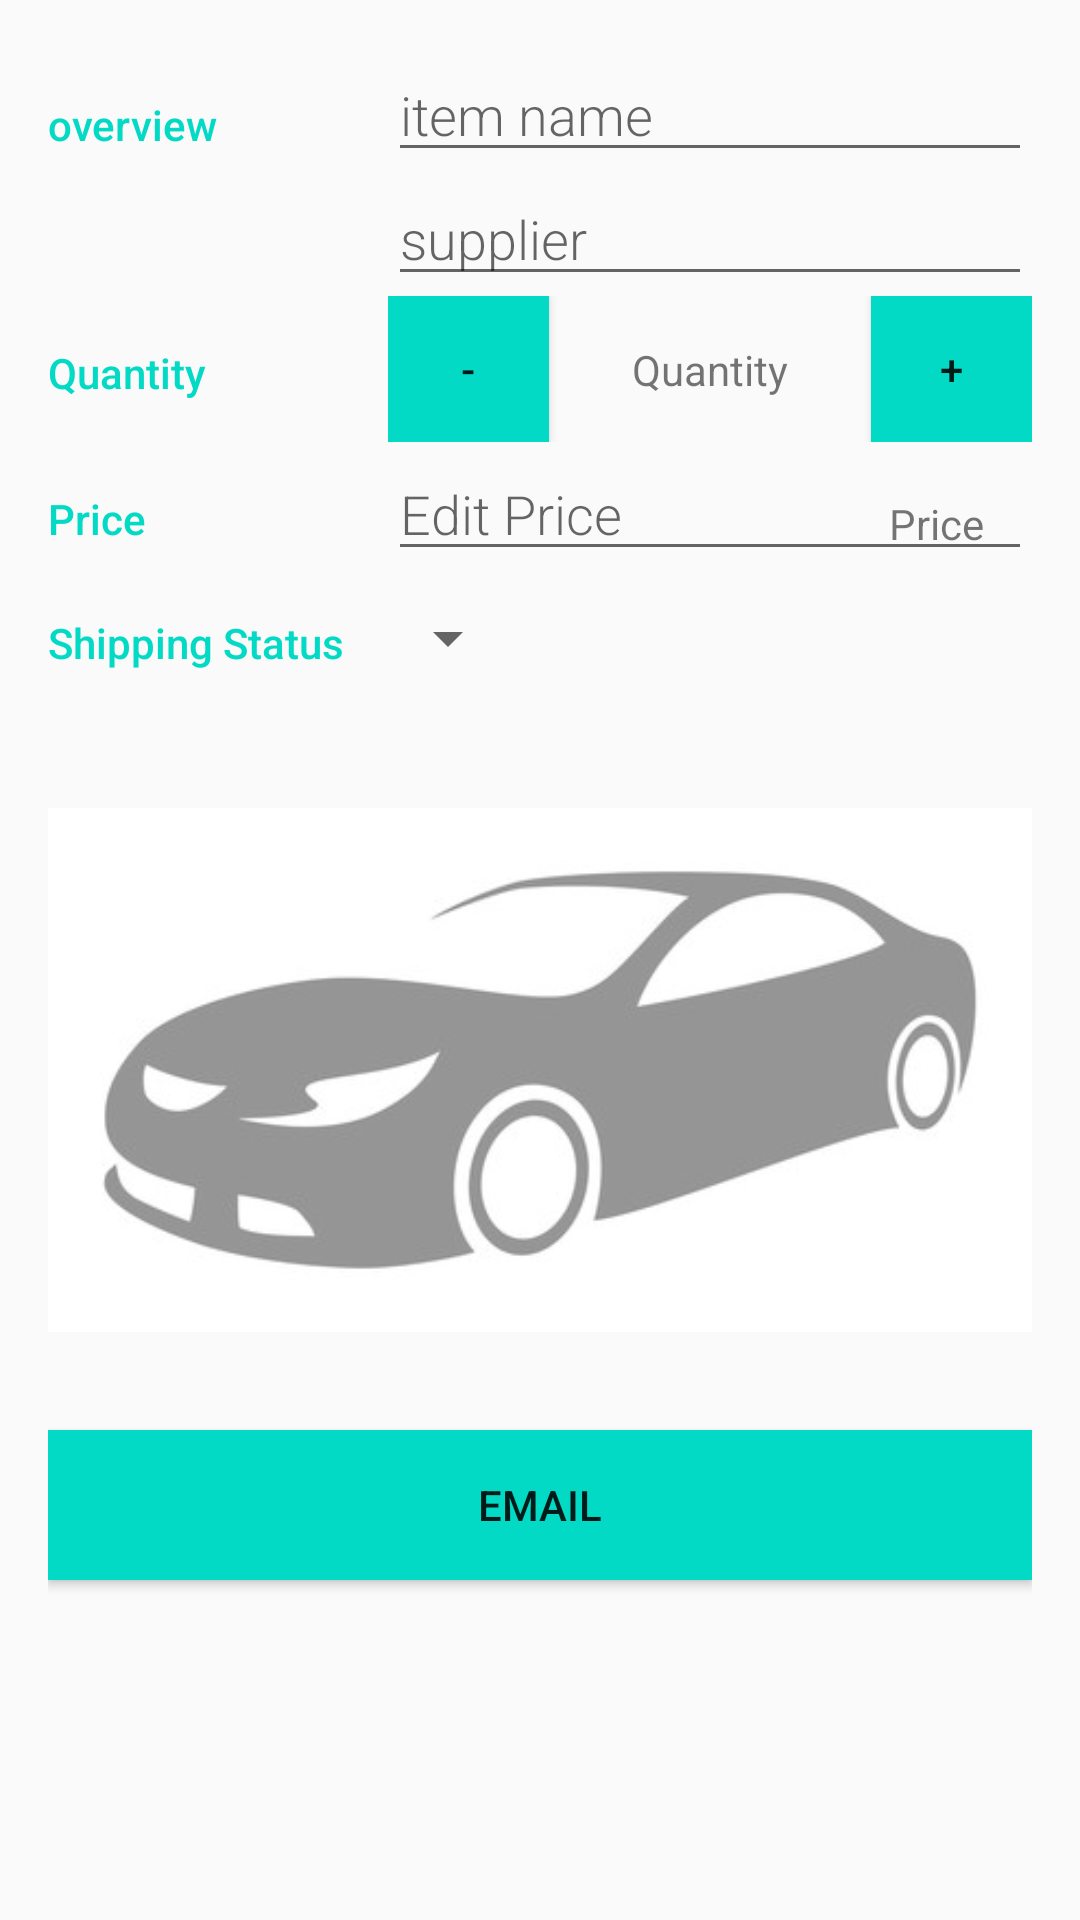

Write the Android layout XML for this screen, with the resource values it uses.
<!-- AndroidManifest.xml: application theme AppTheme -->
<!-- res/layout/activity_update.xml -->
<?xml version="1.0" encoding="utf-8"?>
<LinearLayout xmlns:android="http://schemas.android.com/apk/res/android"
    xmlns:tools="http://schemas.android.com/tools"
    android:layout_width="match_parent"
    android:layout_height="match_parent"
    android:orientation="vertical"
    android:padding="16dp"
    tools:context=".UpdateActivity">

    <LinearLayout
        android:layout_width="match_parent"
        android:layout_height="wrap_content"
        android:orientation="horizontal">

        <TextView
            style="@style/CategoryStyle"
            android:text="overview" />

        <LinearLayout
            android:layout_width="0dp"
            android:layout_height="wrap_content"
            android:layout_weight="2"
            android:orientation="vertical"
            android:paddingLeft="4dp">

            <EditText
                android:id="@+id/updateitem"
                style="@style/EditorFieldStyle"
                android:hint="item name"
                android:inputType="textCapWords" />

            <EditText
                android:id="@+id/updatesupplier"
                style="@style/EditorFieldStyle"
                android:hint="supplier"
                android:inputType="textCapWords" />
        </LinearLayout>
    </LinearLayout>

    <LinearLayout
        android:id="@+id/container_quantity"
        android:layout_width="match_parent"
        android:layout_height="wrap_content"
        android:orientation="horizontal">

        <TextView
            style="@style/CategoryStyle"
            android:text="Quantity" />

        <RelativeLayout
            android:layout_width="0dp"
            android:layout_height="wrap_content"
            android:layout_weight="2"
            android:paddingLeft="4dp">

            <LinearLayout
                android:layout_width="match_parent"
                android:layout_height="wrap_content">

                <Button android:id="@+id/reduceQuantity"
                    android:layout_width="0dp"
                    android:layout_height="match_parent"
                    android:layout_weight="1"
                    android:text="-"
                    android:background="@color/colorAccent"/>

                <TextView
                    android:id="@+id/updatequantity"
                    android:layout_width="0dp"
                    android:layout_height="match_parent"
                    android:layout_weight="2"
                    android:paddingTop="15dp"
                    android:text="Quantity"
                    android:textAlignment="center" />

                <Button android:id="@+id/increaseQuantity"
                    android:layout_width="0dp"
                    android:layout_height="match_parent"
                    android:layout_weight="1"
                    android:text="+"
                    android:background="@color/colorAccent"/>
            </LinearLayout>
        </RelativeLayout>
    </LinearLayout>

    <LinearLayout
        android:id="@+id/container_price"
        android:layout_width="match_parent"
        android:layout_height="wrap_content"
        android:orientation="horizontal">


        <TextView
            style="@style/CategoryStyle"
            android:text="Price" />


        <RelativeLayout
            android:layout_width="0dp"
            android:layout_height="wrap_content"
            android:layout_weight="2"
            android:paddingLeft="4dp">


            <EditText
                android:id="@+id/updateprice"
                style="@style/EditorFieldStyle"
                android:hint="Edit Price"
                android:inputType="number" />


            <TextView
                android:id="@+id/label_price"
                style="@style/EditorUnitsStyle"
                android:text="Price" />


        </RelativeLayout>

    </LinearLayout>

    <LinearLayout
        android:id="@+id/shipped"
        android:layout_width="match_parent"
        android:layout_height="wrap_content"
        android:orientation="horizontal">

        <TextView
            style="@style/CategoryStyle"
            android:text="Shipping Status" />

        <LinearLayout
            android:layout_width="0dp"
            android:layout_height="wrap_content"
            android:layout_weight="2"
            android:orientation="vertical">

            <Spinner
                android:id="@+id/updateshipped"
                android:layout_width="wrap_content"
                android:layout_height="48dp"
                android:paddingRight="16dp"
                android:spinnerMode="dropdown" />
        </LinearLayout>
    </LinearLayout>
    <ImageView android:id="@+id/updateimage"
        android:layout_width="match_parent"
        android:layout_height="wrap_content"
        android:src="@drawable/nocar"/>

    <Button
        android:id="@+id/emailstock"
        android:layout_width="match_parent"
        android:layout_height="50dp"
        android:text="Email"
        android:background="@color/colorAccent" />
</LinearLayout>
<!-- resources referenced by this layout -->
<resources>
  <!-- drawable nocar: jpg bitmap (drawable, 10228 bytes) -->
  <style name="CategoryStyle">
          <item name="android:layout_height">wrap_content</item>
          <item name="android:layout_width">0dp</item>
          <item name="android:layout_weight">1</item>
          <item name="android:paddingTop">16dp</item>
          <item name="android:textColor">@color/colorAccent</item>
          <item name="android:fontFamily">sans-serif-medium</item>
          <item name="android:textAppearance">?android:textAppearanceSmall</item>
      </style>
  <style name="EditorFieldStyle">
          <item name="android:layout_height">wrap_content</item>
          <item name="android:layout_width">match_parent</item>
          <item name="android:fontFamily">sans-serif-light</item>
          <item name="android:textAppearance">?android:textAppearanceMedium</item>
      </style>
  <style name="EditorUnitsStyle">
          <item name="android:layout_height">wrap_content</item>
          <item name="android:layout_width">wrap_content</item>
          <item name="android:layout_alignParentRight">true</item>
          <item name="android:paddingRight">16dp</item>
          <item name="android:paddingTop">16dp</item>
          <item name="android:textAppearance">?android:textAppearanceSmall</item>
      </style>
  <style name="AppTheme" parent="Theme.AppCompat.Light.DarkActionBar">
          <item name="colorPrimary">@color/colorPrimary</item>
          <item name="colorPrimaryDark">@color/colorPrimaryDark</item>
          <item name="colorAccent">@color/colorAccent</item>
      </style>
  <!-- not gathered from this repository: default colours our renderer supplied (Android Studio template values) -->
  <color name="colorPrimary">#FF6200EE</color>
  <color name="colorPrimaryDark">#FF3700B3</color>
  <color name="colorAccent">#FF03DAC5</color>
</resources>
